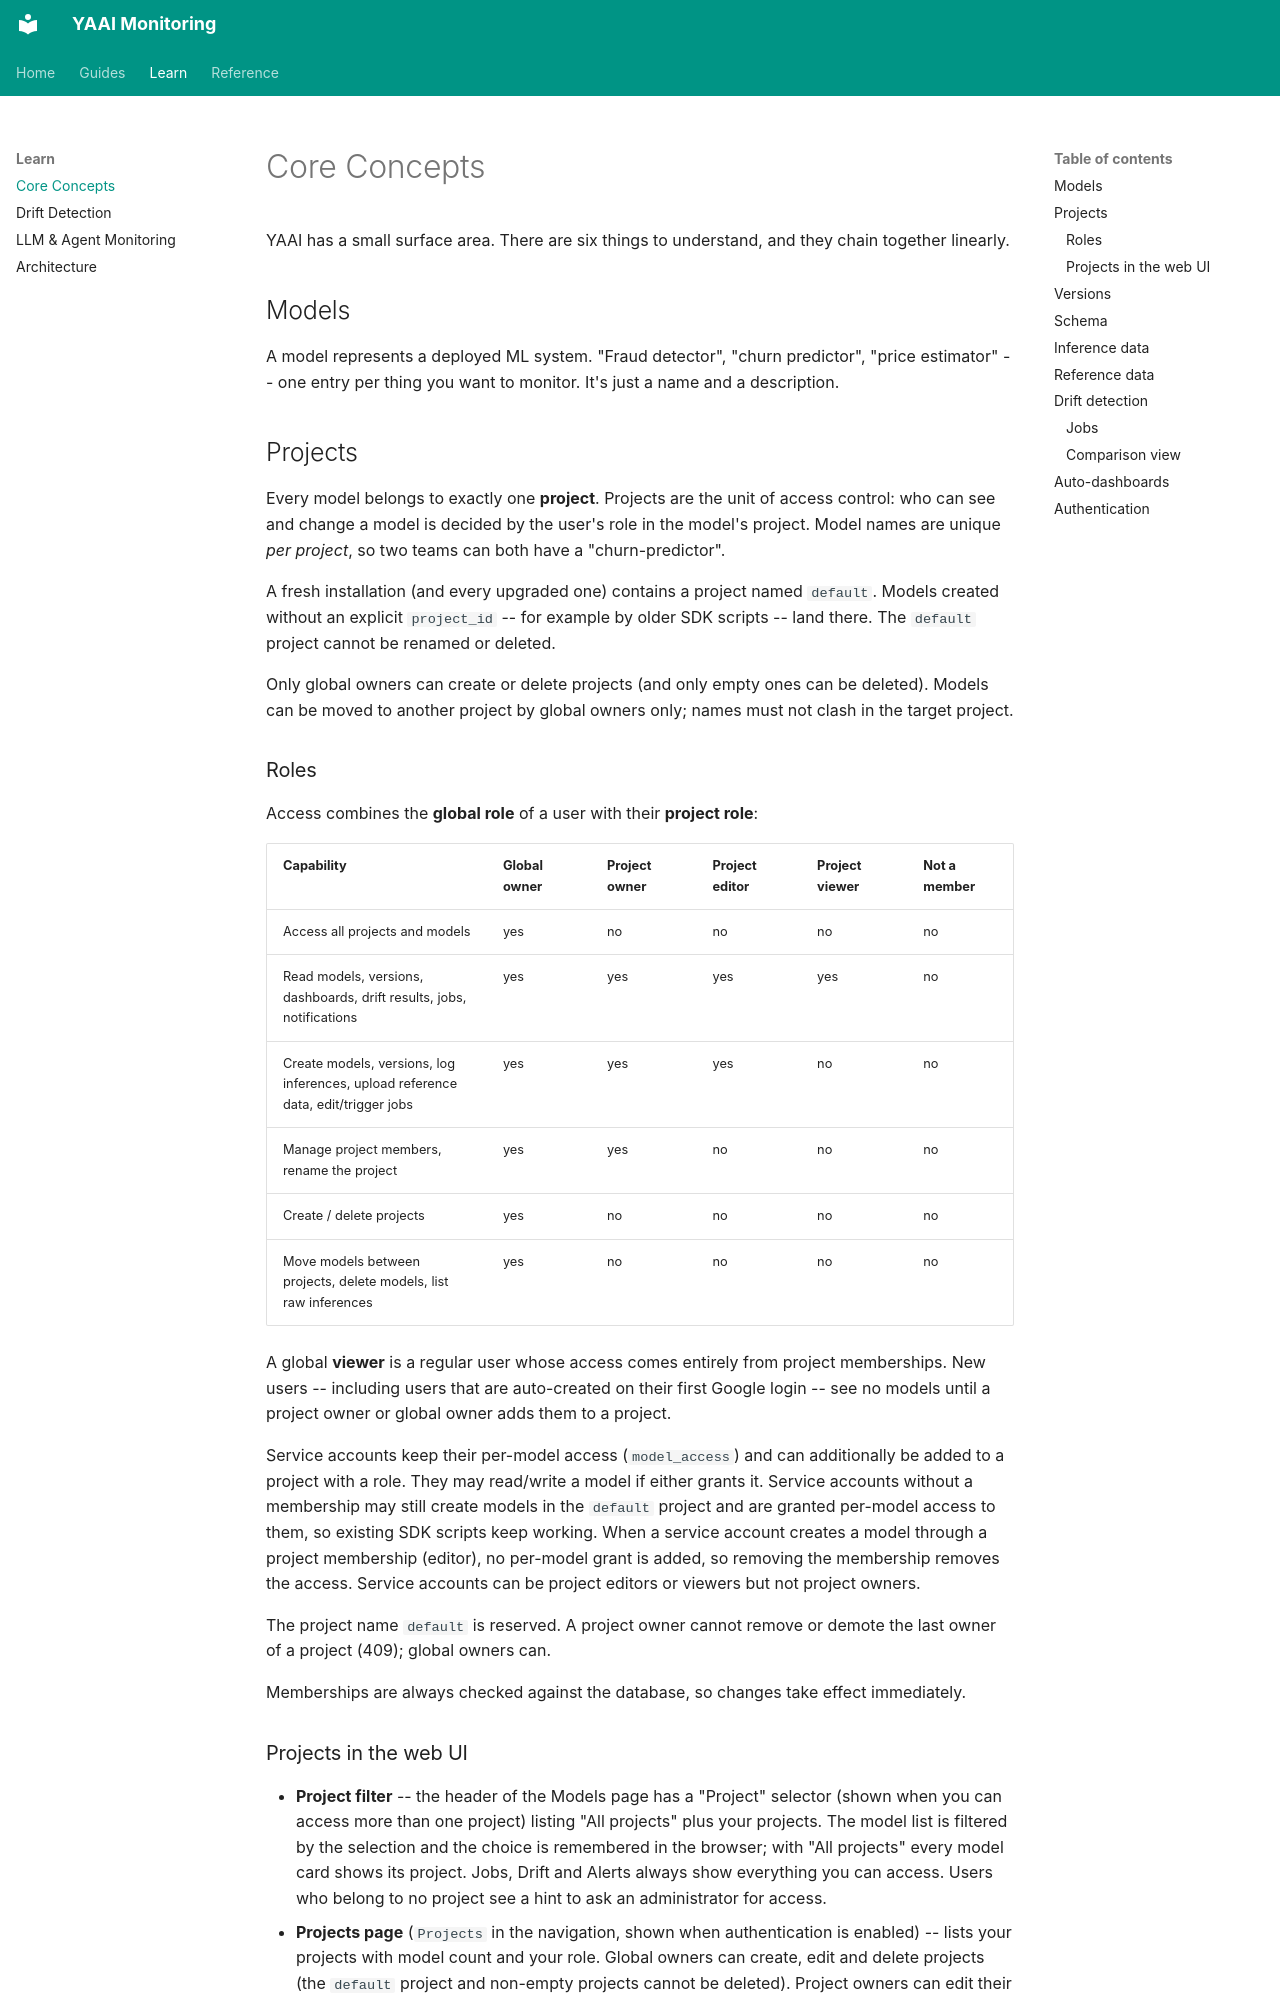

repository: Maxl94/yaai · page: concepts/index.html · generator: mkdocs

# Core Concepts

YAAI has a small surface area. There are six things to understand, and they chain together linearly.

## Models

A model represents a deployed ML system. "Fraud detector", "churn predictor", "price estimator" -- one entry per thing you want to monitor. It's just a name and a description.

## Projects

Every model belongs to exactly one **project**. Projects are the unit of access control: who can see and change a model is decided by the user's role in the model's project. Model names are unique *per project*, so two teams can both have a "churn-predictor".

A fresh installation (and every upgraded one) contains a project named `default`. Models created without an explicit `project_id` -- for example by older SDK scripts -- land there. The `default` project cannot be renamed or deleted.

Only global owners can create or delete projects (and only empty ones can be deleted). Models can be moved to another project by global owners only; names must not clash in the target project.

### Roles

Access combines the **global role** of a user with their **project role**:

| Capability | Global owner | Project owner | Project editor | Project viewer | Not a member |
|---|---|---|---|---|---|
| Access all projects and models | yes | no | no | no | no |
| Read models, versions, dashboards, drift results, jobs, notifications | yes | yes | yes | yes | no |
| Create models, versions, log inferences, upload reference data, edit/trigger jobs | yes | yes | yes | no | no |
| Manage project members, rename the project | yes | yes | no | no | no |
| Create / delete projects | yes | no | no | no | no |
| Move models between projects, delete models, list raw inferences | yes | no | no | no | no |

A global **viewer** is a regular user whose access comes entirely from project memberships. New users -- including users that are auto-created on their first Google login -- see no models until a project owner or global owner adds them to a project.

Service accounts keep their per-model access (`model_access`) and can additionally be added to a project with a role. They may read/write a model if either grants it. Service accounts without a membership may still create models in the `default` project and are granted per-model access to them, so existing SDK scripts keep working. When a service account creates a model through a project membership (editor), no per-model grant is added, so removing the membership removes the access. Service accounts can be project editors or viewers but not project owners.

The project name `default` is reserved. A project owner cannot remove or demote the last owner of a project (409); global owners can.

Memberships are always checked against the database, so changes take effect immediately.
